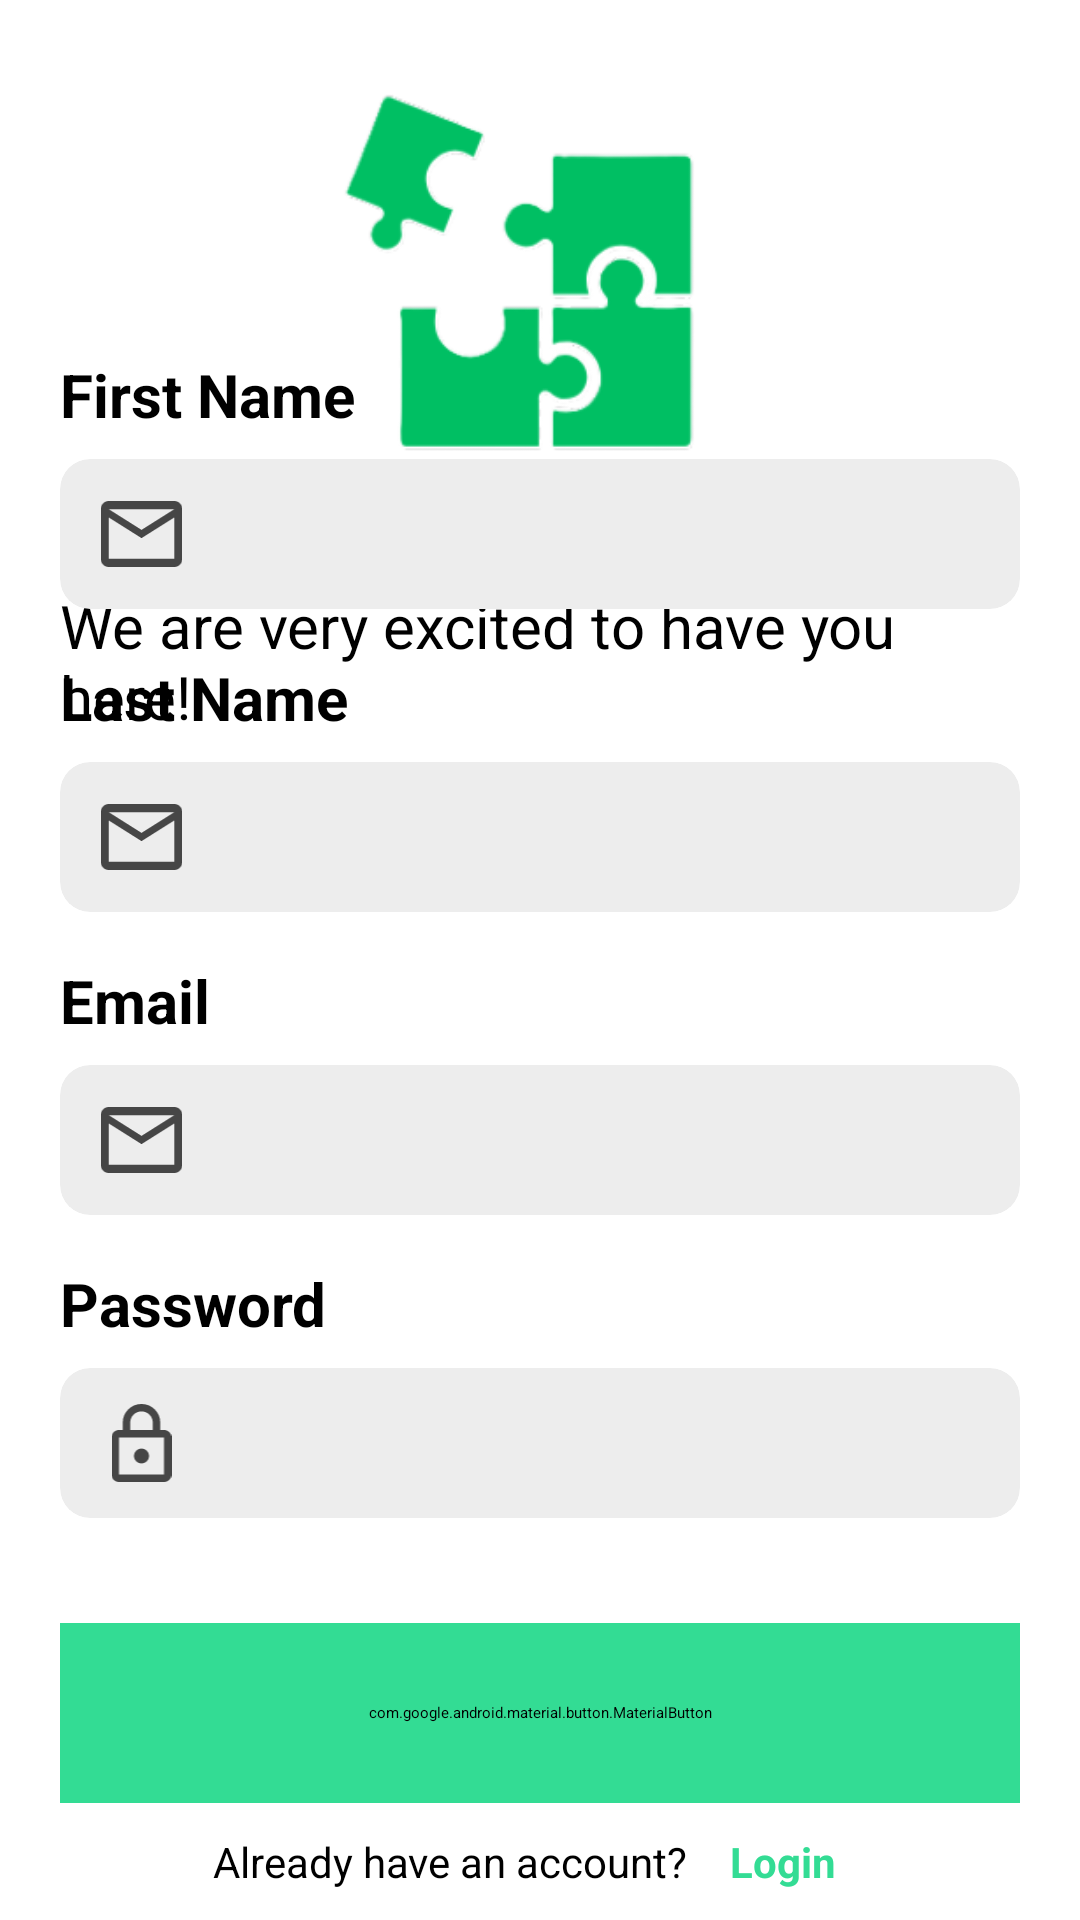

Android layout source for this screen:
<!-- AndroidManifest.xml: application theme Theme.Syncly -->
<!-- res/layout/fragment_sign_up.xml -->
<?xml version="1.0" encoding="utf-8"?>
<RelativeLayout xmlns:android="http://schemas.android.com/apk/res/android"
    xmlns:tools="http://schemas.android.com/tools"
    android:layout_width="match_parent"
    android:layout_height="match_parent"
    xmlns:app="http://schemas.android.com/apk/res-auto"
    tools:context=".fragments.Login">
    <LinearLayout
        android:id="@+id/header"
        android:layout_width="match_parent"
        android:layout_height="wrap_content"
        android:orientation="vertical"
        android:layout_margin="20dp"
        android:gravity="center_horizontal"
        android:layout_marginBottom="32dp"
        >
        <ImageView
            android:layout_width="140dp"
            android:layout_height="140dp"
            android:src="@drawable/syncly"
            />
        <TextView
            android:layout_width="wrap_content"
            android:layout_height="wrap_content"
            android:textSize="26sp"
            android:textStyle="bold"
            android:text="Join the Community"/>
        <TextView
            android:layout_width="wrap_content"
            android:layout_height="wrap_content"
            android:textSize="20sp"
            android:text="We are very excited to have you here!"/>
    </LinearLayout>
    <LinearLayout
        android:layout_width="match_parent"
        android:layout_height="wrap_content"
        android:orientation="vertical"
        android:layout_marginHorizontal="20dp"
        android:layout_centerVertical="true"
        >
        <TextView
            android:layout_width="wrap_content"
            android:layout_height="wrap_content"
            android:text="First Name"
            android:textSize="20sp"
            android:textStyle="bold"
            android:layout_marginBottom="8dp"/>
        <androidx.cardview.widget.CardView
            android:layout_width="match_parent"
            android:layout_height="50dp"
            android:backgroundTint="@color/light_grey"
            app:cardCornerRadius="10dp"
            android:layout_marginBottom="16dp">
            <LinearLayout
                android:layout_width="match_parent"
                android:layout_height="match_parent"
                android:orientation="horizontal"
                android:gravity="center_vertical"
                >
                <ImageView
                    android:layout_width="0dp"
                    android:layout_height="22dp"
                    android:layout_weight="2"
                    android:src="@drawable/icon_email"
                    />
                <EditText
                    android:id="@+id/first_name"
                    android:layout_width="0dp"
                    android:layout_weight="9"
                    android:textSize="16sp"
                    android:layout_height="match_parent"
                    android:background="@android:color/transparent"
                    android:layout_marginEnd="20dp"/>
            </LinearLayout>
        </androidx.cardview.widget.CardView>
        <TextView
            android:layout_width="wrap_content"
            android:layout_height="wrap_content"
            android:text="Last Name"
            android:textSize="20sp"
            android:textStyle="bold"
            android:layout_marginBottom="8dp"/>
        <androidx.cardview.widget.CardView
            android:layout_width="match_parent"
            android:layout_height="50dp"
            android:backgroundTint="@color/light_grey"
            app:cardCornerRadius="10dp"
            android:layout_marginBottom="16dp">
            <LinearLayout
                android:layout_width="match_parent"
                android:layout_height="match_parent"
                android:orientation="horizontal"
                android:gravity="center_vertical"
                >
                <ImageView
                    android:layout_width="0dp"
                    android:layout_height="22dp"
                    android:layout_weight="2"
                    android:src="@drawable/icon_email"
                    />
                <EditText
                    android:id="@+id/last_name"
                    android:layout_width="0dp"
                    android:layout_weight="9"
                    android:textSize="16sp"
                    android:layout_height="match_parent"
                    android:background="@android:color/transparent"
                    android:layout_marginEnd="20dp"/>
            </LinearLayout>
        </androidx.cardview.widget.CardView>
        <TextView
            android:layout_width="wrap_content"
            android:layout_height="wrap_content"
            android:text="Email"
            android:textSize="20sp"
            android:textStyle="bold"
            android:layout_marginBottom="8dp"/>
        <androidx.cardview.widget.CardView
            android:layout_width="match_parent"
            android:layout_height="50dp"
            android:backgroundTint="@color/light_grey"
            app:cardCornerRadius="10dp"
            android:layout_marginBottom="16dp">
            <LinearLayout
                android:layout_width="match_parent"
                android:layout_height="match_parent"
                android:orientation="horizontal"
                android:gravity="center_vertical"
                >
                <ImageView
                    android:layout_width="0dp"
                    android:layout_height="22dp"
                    android:layout_weight="2"
                    android:src="@drawable/icon_email"
                    />
                <EditText
                    android:id="@+id/emailInpt"
                    android:layout_width="0dp"
                    android:layout_weight="9"
                    android:textSize="16sp"
                    android:layout_height="match_parent"
                    android:background="@android:color/transparent"
                    android:layout_marginEnd="20dp"
                    android:inputType="textEmailAddress"/>
            </LinearLayout>
        </androidx.cardview.widget.CardView>
        <TextView
            android:layout_width="wrap_content"
            android:layout_height="wrap_content"
            android:text="Password"
            android:textSize="20sp"
            android:textStyle="bold"
            android:layout_marginBottom="8dp"/>
        <androidx.cardview.widget.CardView
            android:layout_width="match_parent"
            android:layout_height="50dp"
            android:backgroundTint="@color/light_grey"
            app:cardCornerRadius="10dp"
            android:layout_marginBottom="16dp">
            <LinearLayout
                android:layout_width="match_parent"
                android:layout_height="match_parent"
                android:orientation="horizontal"
                android:gravity="center_vertical"
                >
                <ImageView
                    android:layout_width="0dp"
                    android:layout_height="26dp"
                    android:layout_weight="2"
                    android:src="@drawable/icon_lock"
                    />
                <EditText
                    android:id="@+id/passInpt"
                    android:layout_width="0dp"
                    android:layout_weight="9"
                    android:inputType="textPassword"
                    android:textSize="16sp"
                    android:layout_height="match_parent"
                    android:background="@android:color/transparent"
                    android:layout_marginEnd="20dp"/>
            </LinearLayout>
        </androidx.cardview.widget.CardView>
    </LinearLayout>

    <com.google.android.material.button.MaterialButton
        android:id="@+id/signupBtn"
        android:layout_width="match_parent"
        android:layout_height="60dp"
        android:textSize="16sp"
        android:layout_above="@id/question"
        android:layout_marginHorizontal="20dp"
        app:cornerRadius="10dp"
        android:backgroundTint="@color/green"
        android:text="Sign Up"/>

    <LinearLayout
        android:id="@+id/question"
        android:layout_width="match_parent"
        android:layout_height="wrap_content"
        android:orientation="horizontal"
        android:gravity="center"
        android:layout_alignParentBottom="true"
        >
        <TextView
            android:layout_width="wrap_content"
            android:layout_height="wrap_content"
            android:text="Already have an account?"
            android:textSize="14sp"
            android:layout_marginRight="4dp"/>
        <TextView
            android:layout_width="wrap_content"
            android:layout_height="wrap_content"
            android:textStyle="bold"
            android:id="@+id/login"
            android:padding="10dp"
            android:textSize="14sp"
            android:text="Login"
            android:textColor="@color/green"/>
    </LinearLayout>
</RelativeLayout>
<!-- resources referenced by this layout -->
<resources>
  <color name="green">#33DC94</color>
  <color name="light_grey">#EDEDED</color>
  <!-- drawable icon_email (drawable) -->
  <vector xmlns:android="http://schemas.android.com/apk/res/android"
      android:width="26dp"
      android:height="21dp"
      android:viewportWidth="26"
      android:viewportHeight="21">
    <path
        android:pathData="M2.6,21C1.885,21 1.273,20.743 0.764,20.229C0.255,19.715 0,19.097 0,18.375V2.625C0,1.903 0.255,1.285 0.764,0.771C1.273,0.257 1.885,0 2.6,0H23.4C24.115,0 24.727,0.257 25.236,0.771C25.745,1.285 26,1.903 26,2.625V18.375C26,19.097 25.745,19.715 25.236,20.229C24.727,20.743 24.115,21 23.4,21H2.6ZM13,11.813L2.6,5.25V18.375H23.4V5.25L13,11.813ZM13,9.188L23.4,2.625H2.6L13,9.188ZM2.6,5.25V2.625V18.375V5.25Z"
        android:fillColor="#464646"/>
  </vector>
  <!-- drawable icon_lock (drawable) -->
  <vector xmlns:android="http://schemas.android.com/apk/res/android"
      android:width="20dp"
      android:height="26dp"
      android:viewportWidth="20"
      android:viewportHeight="26">
    <path
        android:pathData="M2.5,26C1.813,26 1.224,25.757 0.734,25.273C0.245,24.788 0,24.205 0,23.524V11.143C0,10.462 0.245,9.879 0.734,9.394C1.224,8.909 1.813,8.667 2.5,8.667H3.75V6.19C3.75,4.478 4.359,3.018 5.578,1.811C6.797,0.604 8.271,0 10,0C11.729,0 13.203,0.604 14.422,1.811C15.641,3.018 16.25,4.478 16.25,6.19V8.667H17.5C18.188,8.667 18.776,8.909 19.266,9.394C19.755,9.879 20,10.462 20,11.143V23.524C20,24.205 19.755,24.788 19.266,25.273C18.776,25.757 18.188,26 17.5,26H2.5ZM2.5,23.524H17.5V11.143H2.5V23.524ZM10,19.809C10.688,19.809 11.276,19.567 11.766,19.082C12.255,18.597 12.5,18.014 12.5,17.333C12.5,16.652 12.255,16.069 11.766,15.585C11.276,15.1 10.688,14.857 10,14.857C9.313,14.857 8.724,15.1 8.234,15.585C7.745,16.069 7.5,16.652 7.5,17.333C7.5,18.014 7.745,18.597 8.234,19.082C8.724,19.567 9.313,19.809 10,19.809ZM6.25,8.667H13.75V6.19C13.75,5.159 13.385,4.282 12.656,3.56C11.927,2.837 11.042,2.476 10,2.476C8.958,2.476 8.073,2.837 7.344,3.56C6.615,4.282 6.25,5.159 6.25,6.19V8.667Z"
        android:fillColor="#464646"/>
  </vector>
  <!-- drawable syncly: png bitmap (drawable, 17028 bytes) -->
</resources>
